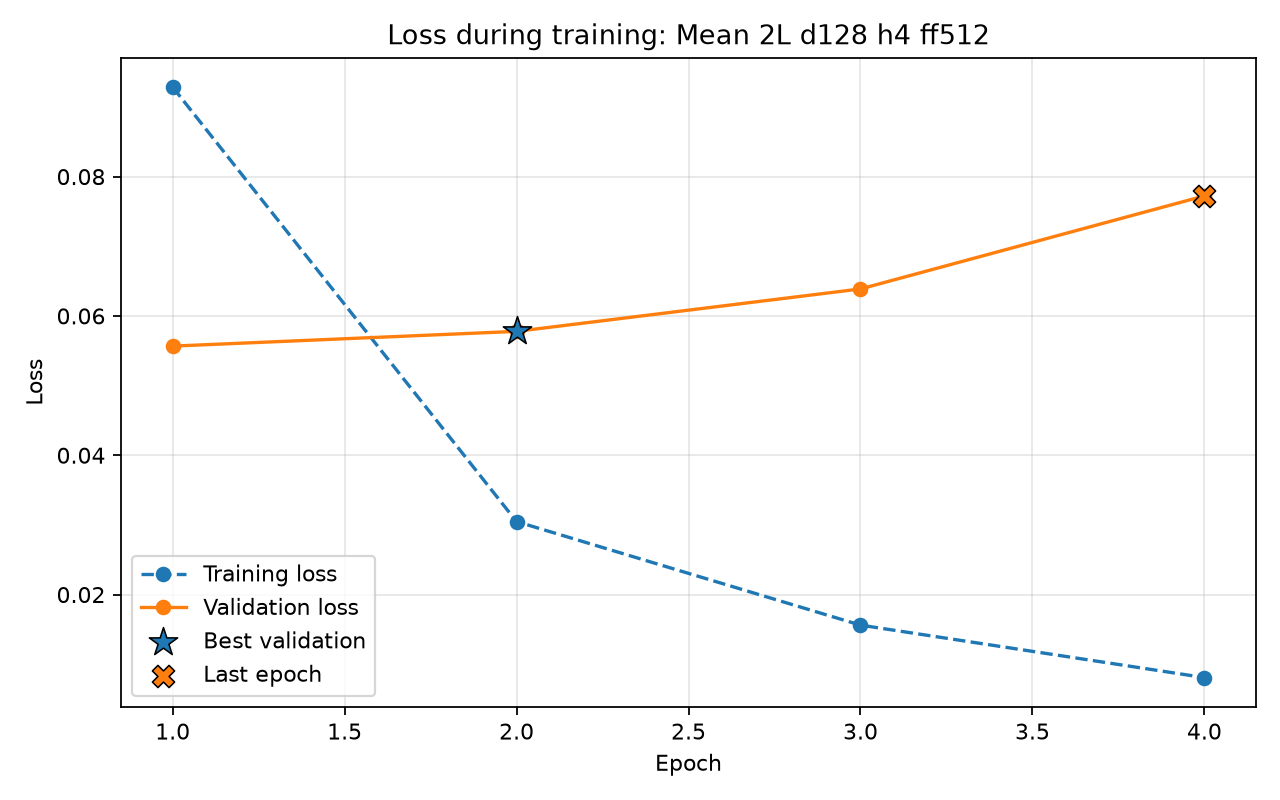

Values plotted in this chart, from the file beside it:
model_name, epoch, train_loss, validation_loss, is_best_epoch, is_latest_epoch
Mean Pooling, 2L, d_model=128, 4H, d_ff=…, 1, 0.09285, 0.05566, 0, 0
Mean Pooling, 2L, d_model=128, 4H, d_ff=…, 2, 0.03047, 0.05778, 1, 0
Mean Pooling, 2L, d_model=128, 4H, d_ff=…, 3, 0.01561, 0.06387, 0, 0
Mean Pooling, 2L, d_model=128, 4H, d_ff=…, 4, 0.008081, 0.07723, 0, 1
